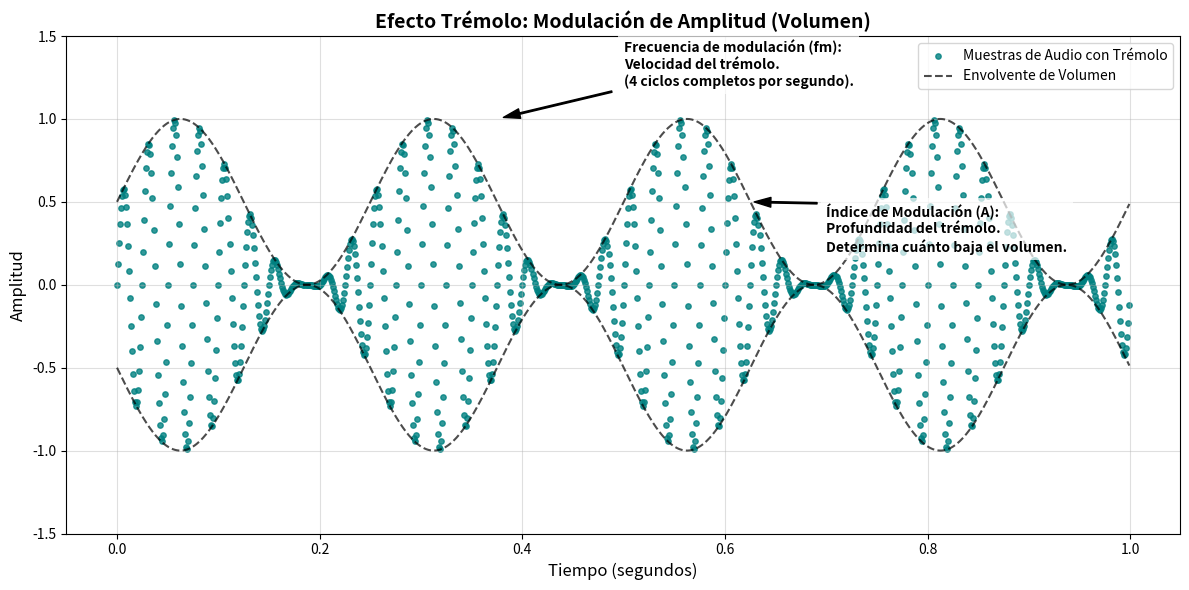
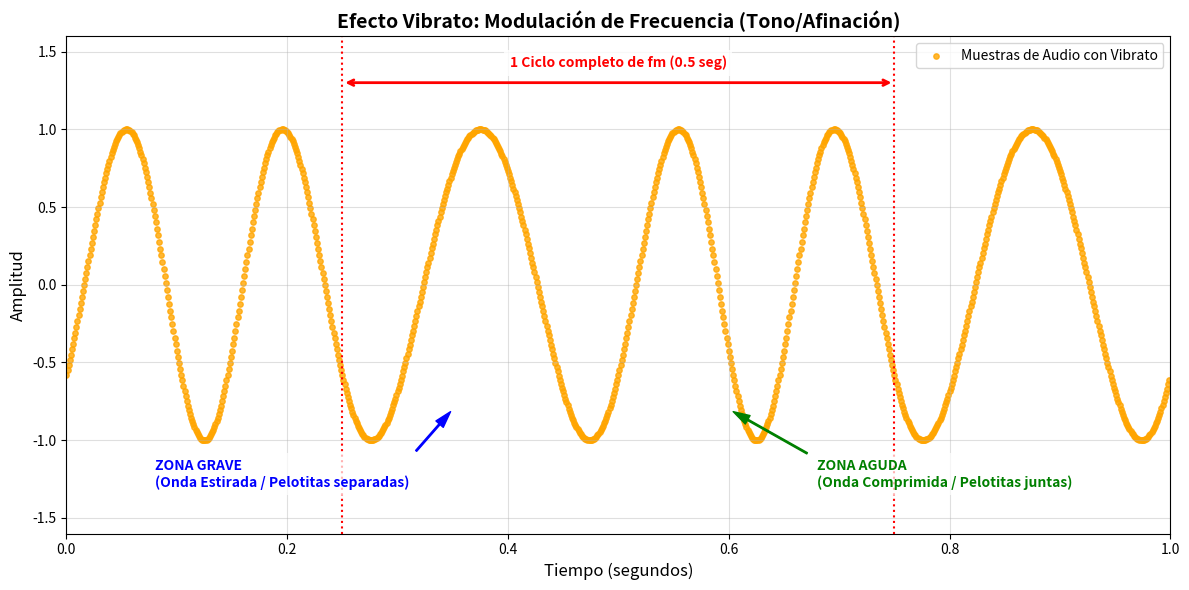

Recreate these plots in Python, in order.
import numpy as np
import matplotlib.pyplot as plt

# --- Configuración global para que las gráficas salgan bonitas en la memoria ---
plt.rcParams['font.family'] = 'sans-serif'
plt.rcParams['axes.titlesize'] = 14
plt.rcParams['axes.titleweight'] = 'bold'
plt.rcParams['axes.labelsize'] = 12
plt.rcParams['grid.alpha'] = 0.4
plt.rcParams['savefig.dpi'] = 300  # Alta resolución para la memoria

fs = 1000  # Frecuencia de muestreo simulada
duracion = 1.0  # 1 segundo de duración
t = np.linspace(0, duracion, int(fs * duracion), endpoint=False)


# ==============================================================================
# 1. GRÁFICA DE TRÉMOLO (Configuración óptima para Modulación de Amplitud)
# ==============================================================================
fc_tremolo = 40  # Frecuencia de la portadora alta para ver la silueta del volumen
fm_tremolo = 4   # 4 oscilaciones de volumen por segundo

carreadora_tremolo = np.sin(2 * np.pi * fc_tremolo * t)
A_tremolo = 1.0  # Máxima profundidad (100%)

# Basado en tu código de tremolo.cpp
lfo_tremolo = np.sin(2 * np.pi * fm_tremolo * t)
envolvente_tremolo = ((2 - A_tremolo) + A_tremolo * lfo_tremolo) / 2
tremolo_señal = carreadora_tremolo * envolvente_tremolo

plt.figure(figsize=(12, 6))

# Muestras discretas (pelotitas teal)
plt.scatter(t, tremolo_señal, color='teal', s=15, alpha=0.8, label='Muestras de Audio con Trémolo')

# Envolvente exterior discontinua
plt.plot(t, envolvente_tremolo, color='black', linestyle='--', alpha=0.7, label='Envolvente de Volumen')
plt.plot(t, -envolvente_tremolo, color='black', linestyle='--', alpha=0.7)

# Anotaciones explicativas en el Trémolo
plt.annotate('Índice de Modulación (A):\nProfundidad del trémolo.\nDetermina cuánto baja el volumen.',
             xy=(0.625, 0.5), xytext=(0.7, 0.2),
             arrowprops=dict(facecolor='black', edgecolor='black', shrink=0.05, width=1, headwidth=7),
             fontsize=10, ha='left', fontweight='bold', bbox=dict(facecolor='white', alpha=0.7, edgecolor='none'))

plt.annotate('Frecuencia de modulación (fm):\nVelocidad del trémolo.\n(4 ciclos completos por segundo).',
             xy=(0.375, 1.0), xytext=(0.5, 1.2),
             arrowprops=dict(facecolor='black', edgecolor='black', shrink=0.05, width=1, headwidth=7),
             fontsize=10, ha='left', fontweight='bold', bbox=dict(facecolor='white', alpha=0.7, edgecolor='none'))

plt.title("Efecto Trémolo: Modulación de Amplitud (Volumen)")
plt.xlabel("Tiempo (segundos)")
plt.ylabel("Amplitud")
plt.ylim(-1.5, 1.5)
plt.grid(True)
plt.legend(loc='upper right')
plt.tight_layout()
plt.savefig("grafica_tremolo.png")
plt.show()


# ==============================================================================
# 2. GRÁFICA DE VIBRATO (Configuración óptima para Modulación de Frecuencia)
# ==============================================================================
# ¡Clave! Bajamos fc a 6 y fm a 2 para que el acordeón se estire y se lea perfectamente
fc_vibrato = 6   
fm_vibrato = 2   

I_semitonos = 4.0 
I_linear = 1.0 - pow(2, -I_semitonos / 12.0)

# Simulación matemática de FM (Vibrato) basada en vibrato.cpp
fase_fm = 2 * np.pi * fc_vibrato * t - (fc_vibrato * I_linear / fm_vibrato) * np.cos(2 * np.pi * fm_vibrato * t)
vibrato_señal = np.sin(fase_fm)

plt.figure(figsize=(12, 6))

# Muestras discretas (pelotitas naranjas)
plt.scatter(t, vibrato_señal, color='orange', s=15, alpha=0.8, label='Muestras de Audio con Vibrato')

# Líneas guía rojas para marcar de forma limpia 1 ciclo completo de FM (0.25s a 0.75s)
plt.axvline(0.25, color='red', linestyle=':', linewidth=1.5)
plt.axvline(0.75, color='red', linestyle=':', linewidth=1.5)

# Flecha horizontal indicando la duración de 1 ciclo completo de fm (2 Hz = 0.5 seg)
plt.annotate('', xy=(0.25, 1.3), xytext=(0.75, 1.3),
             arrowprops=dict(arrowstyle='<->', color='red', linewidth=2))
plt.text(0.5, 1.4, '1 Ciclo completo de fm (0.5 seg)', fontsize=10, ha='center', 
         fontweight='bold', color='red', bbox=dict(facecolor='white', alpha=0.8, edgecolor='none'))

# Anotaciones de estiramiento y compresión (Índice de modulación)
plt.annotate('ZONA AGUDA\n(Onda Comprimida / Pelotitas juntas)',
             xy=(0.60, -0.8), xytext=(0.68, -1.3),
             arrowprops=dict(facecolor='green', edgecolor='green', shrink=0.05, width=1, headwidth=7),
             fontsize=10, ha='left', fontweight='bold', color='green', bbox=dict(facecolor='white', alpha=0.7, edgecolor='none'))

plt.annotate('ZONA GRAVE\n(Onda Estirada / Pelotitas separadas)',
             xy=(0.35, -0.8), xytext=(0.08, -1.3),
             arrowprops=dict(facecolor='blue', edgecolor='blue', shrink=0.05, width=1, headwidth=7),
             fontsize=10, ha='left', fontweight='bold', color='blue', bbox=dict(facecolor='white', alpha=0.7, edgecolor='none'))

plt.title("Efecto Vibrato: Modulación de Frecuencia (Tono/Afinación)")
plt.xlabel("Tiempo (segundos)")
plt.ylabel("Amplitud")
plt.xlim(0.0, 1.0)
plt.ylim(-1.6, 1.6)
plt.grid(True)
plt.legend(loc='upper right')
plt.tight_layout()
plt.savefig("grafica_vibrato.png")
plt.show()

print("\n¡Listo! Las imágenes 'grafica_tremolo.png' y 'grafica_vibrato.png' se han guardado con éxito.")
